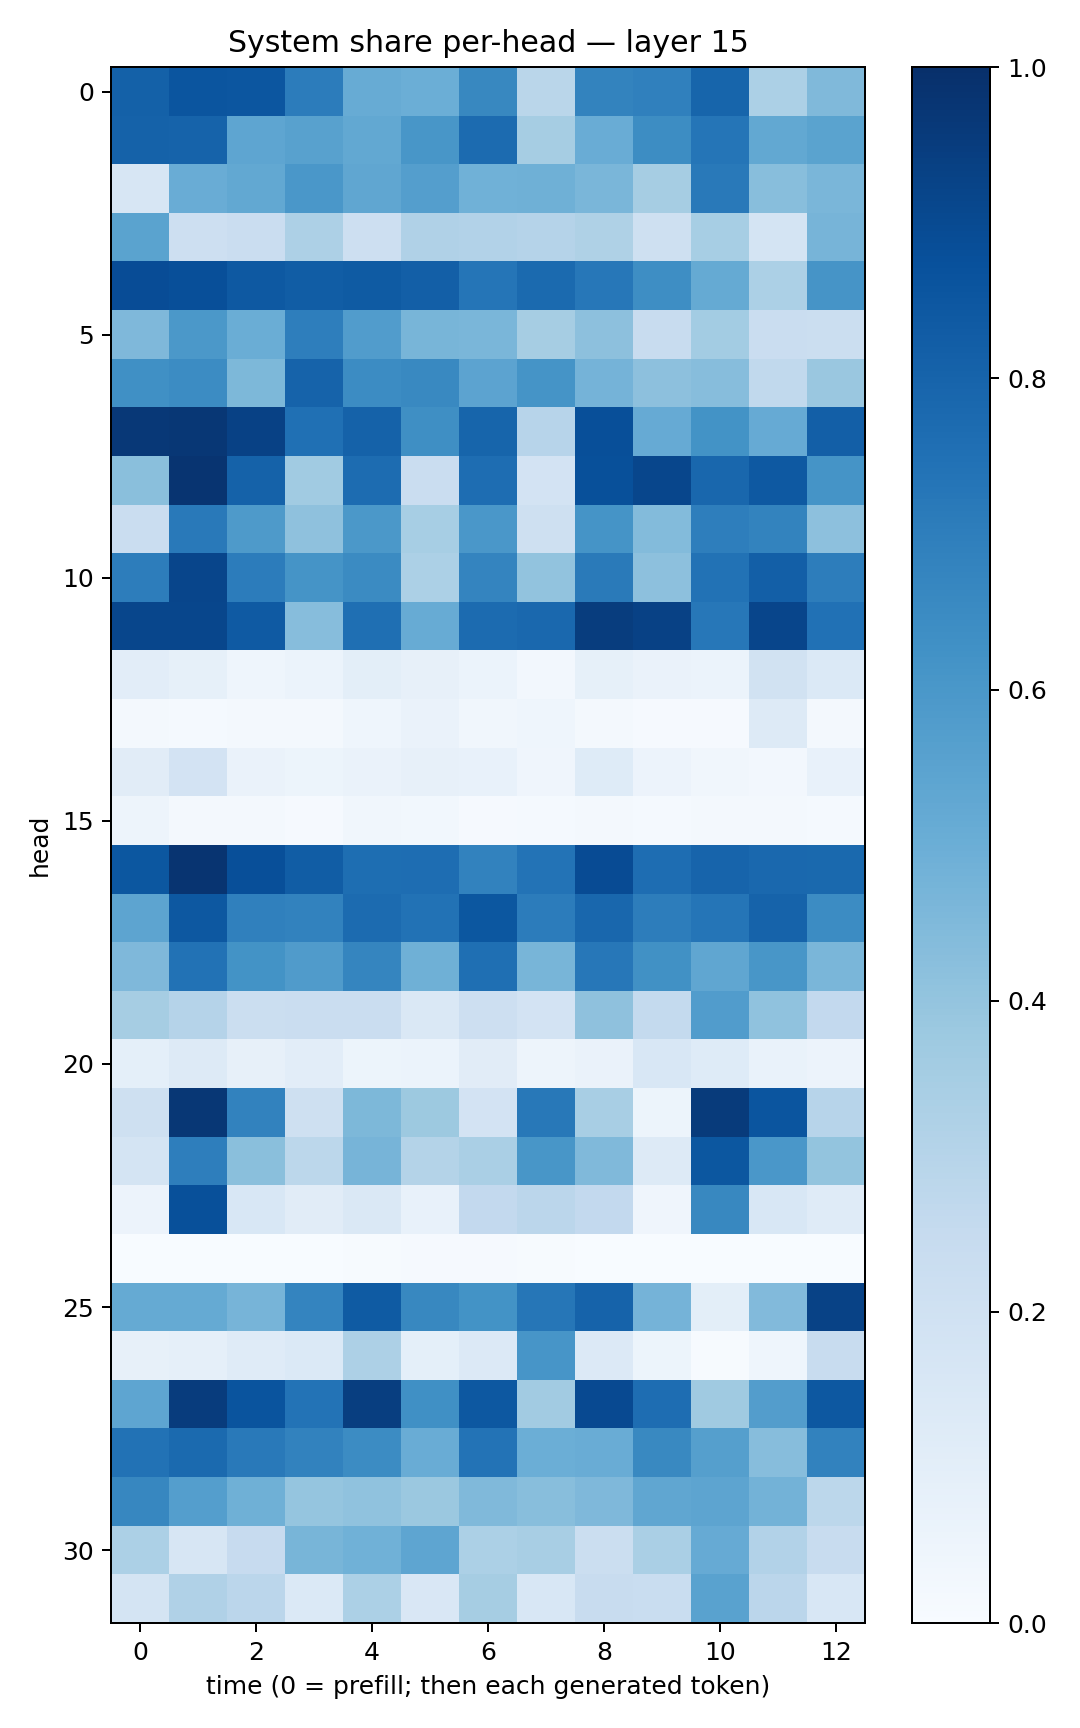

The data file committed next to this chart (first rows):
0.812222, 0.85819185, 0.8523033, 0.7035853, 0.5093698, 0.4985826, 0.66389734, 0.2862262, 0.6778501, 0.6882526, 0.79376775, 0.3288282, 0.44705674
0.8068, 0.8027, 0.5379, 0.5582, 0.5253, 0.605, 0.772, 0.3479, 0.5055, 0.6441, 0.7308, 0.5261, 0.549
0.1576, 0.5072, 0.5241, 0.5987, 0.5333, 0.5671, 0.486, 0.4921, 0.464, 0.3498, 0.7163, 0.427, 0.4639
0.5483, 0.2129, 0.2276, 0.3261, 0.2121, 0.3175, 0.31, 0.3037, 0.3226, 0.2033, 0.3444, 0.1728, 0.4711
0.8897, 0.8799, 0.843, 0.8253, 0.8348, 0.8194, 0.7322, 0.7737, 0.7253, 0.6379, 0.5176, 0.3296, 0.6096
0.4506, 0.5956, 0.502, 0.6973, 0.5766, 0.4685, 0.4626, 0.351, 0.4177, 0.2348, 0.358, 0.2296, 0.2239
0.6304, 0.6463, 0.4545, 0.804, 0.6446, 0.6601, 0.5453, 0.617, 0.4729, 0.4143, 0.4298, 0.2649, 0.3858
0.965, 0.969, 0.9329, 0.7529, 0.8069, 0.6341, 0.7963, 0.296, 0.8794, 0.5151, 0.6206, 0.5154, 0.8182
0.4245, 0.981, 0.8049, 0.3663, 0.7694, 0.2277, 0.7644, 0.1834, 0.876, 0.9138, 0.7862, 0.8413, 0.6133
0.2293, 0.7186, 0.5865, 0.4124, 0.5975, 0.3451, 0.5978, 0.209, 0.6167, 0.4376, 0.6984, 0.677, 0.4158
0.7021, 0.9171, 0.7035, 0.6165, 0.6507, 0.3317, 0.6725, 0.4048, 0.7135, 0.4166, 0.7459, 0.8185, 0.7009
0.9116, 0.912, 0.8364, 0.4302, 0.7551, 0.5115, 0.7704, 0.7827, 0.9476, 0.9306, 0.7236, 0.9152, 0.7477
0.1051, 0.08325, 0.04393, 0.05908, 0.09965, 0.08191, 0.06085, 0.02544, 0.08374, 0.06282, 0.06078, 0.1897, 0.1398
0.01977, 0.01267, 0.02153, 0.01827, 0.04321, 0.06481, 0.03348, 0.04426, 0.02331, 0.01126, 0.01033, 0.1306, 0.02226
0.1098, 0.1818, 0.06334, 0.05284, 0.06524, 0.08081, 0.07485, 0.04243, 0.1227, 0.05513, 0.03312, 0.02417, 0.07534
0.04883, 0.02067, 0.01819, 0.01079, 0.03301, 0.02765, 0.01114, 0.01491, 0.01661, 0.0139, 0.01703, 0.016, 0.01287
0.8491, 0.9826, 0.8817, 0.8242, 0.7585, 0.7618, 0.6828, 0.7413, 0.8943, 0.7643, 0.798, 0.7819, 0.7788
0.5418, 0.8477, 0.6899, 0.6827, 0.7731, 0.7427, 0.8514, 0.7036, 0.7889, 0.702, 0.7313, 0.8011, 0.6483
0.452, 0.7443, 0.6197, 0.5817, 0.6694, 0.4896, 0.7561, 0.468, 0.7261, 0.628, 0.5317, 0.6039, 0.4623
0.351, 0.3016, 0.2228, 0.2296, 0.2278, 0.1407, 0.2139, 0.1805, 0.4106, 0.2562, 0.5777, 0.4092, 0.2617
0.0931, 0.1272, 0.07961, 0.1032, 0.05444, 0.06004, 0.1123, 0.04946, 0.0648, 0.1559, 0.1247, 0.0679, 0.05585
0.2105, 0.9709, 0.6829, 0.2097, 0.4533, 0.375, 0.1817, 0.7188, 0.3412, 0.05219, 0.9545, 0.858, 0.2948
0.1736, 0.6953, 0.423, 0.2789, 0.4708, 0.3056, 0.3394, 0.6019, 0.4476, 0.1309, 0.8498, 0.5978, 0.4
0.05608, 0.8776, 0.1559, 0.1124, 0.1481, 0.07592, 0.2591, 0.2831, 0.261, 0.03977, 0.6626, 0.156, 0.1181
0.001089, 0.0004121, 0.0008879, 0.002605, 0.003967, 0.01038, 0.008636, 0.004535, 0.0003627, 0.0008911, 0.001377, 0.001083, 0.0001019
0.5172, 0.5166, 0.4705, 0.6737, 0.834, 0.6606, 0.6197, 0.7281, 0.8043, 0.4758, 0.101, 0.4438, 0.9287
0.08091, 0.0864, 0.1188, 0.1383, 0.3271, 0.09106, 0.1365, 0.6066, 0.1367, 0.05321, 0.007187, 0.04599, 0.2396
0.538, 0.9531, 0.8602, 0.7389, 0.9442, 0.6303, 0.8452, 0.3619, 0.9004, 0.7639, 0.3679, 0.5708, 0.844
0.7434, 0.7766, 0.7176, 0.6827, 0.6483, 0.5071, 0.7389, 0.4991, 0.5073, 0.6563, 0.5656, 0.4324, 0.6819
0.6669, 0.5689, 0.4911, 0.3984, 0.4063, 0.3815, 0.447, 0.4261, 0.4519, 0.5327, 0.543, 0.4769, 0.2786
0.3287, 0.1625, 0.2429, 0.4651, 0.4849, 0.5378, 0.3308, 0.3416, 0.2207, 0.337, 0.5138, 0.3118, 0.2372
0.175, 0.3167, 0.2818, 0.1392, 0.3285, 0.1498, 0.3494, 0.1555, 0.2401, 0.2316, 0.5543, 0.285, 0.156
